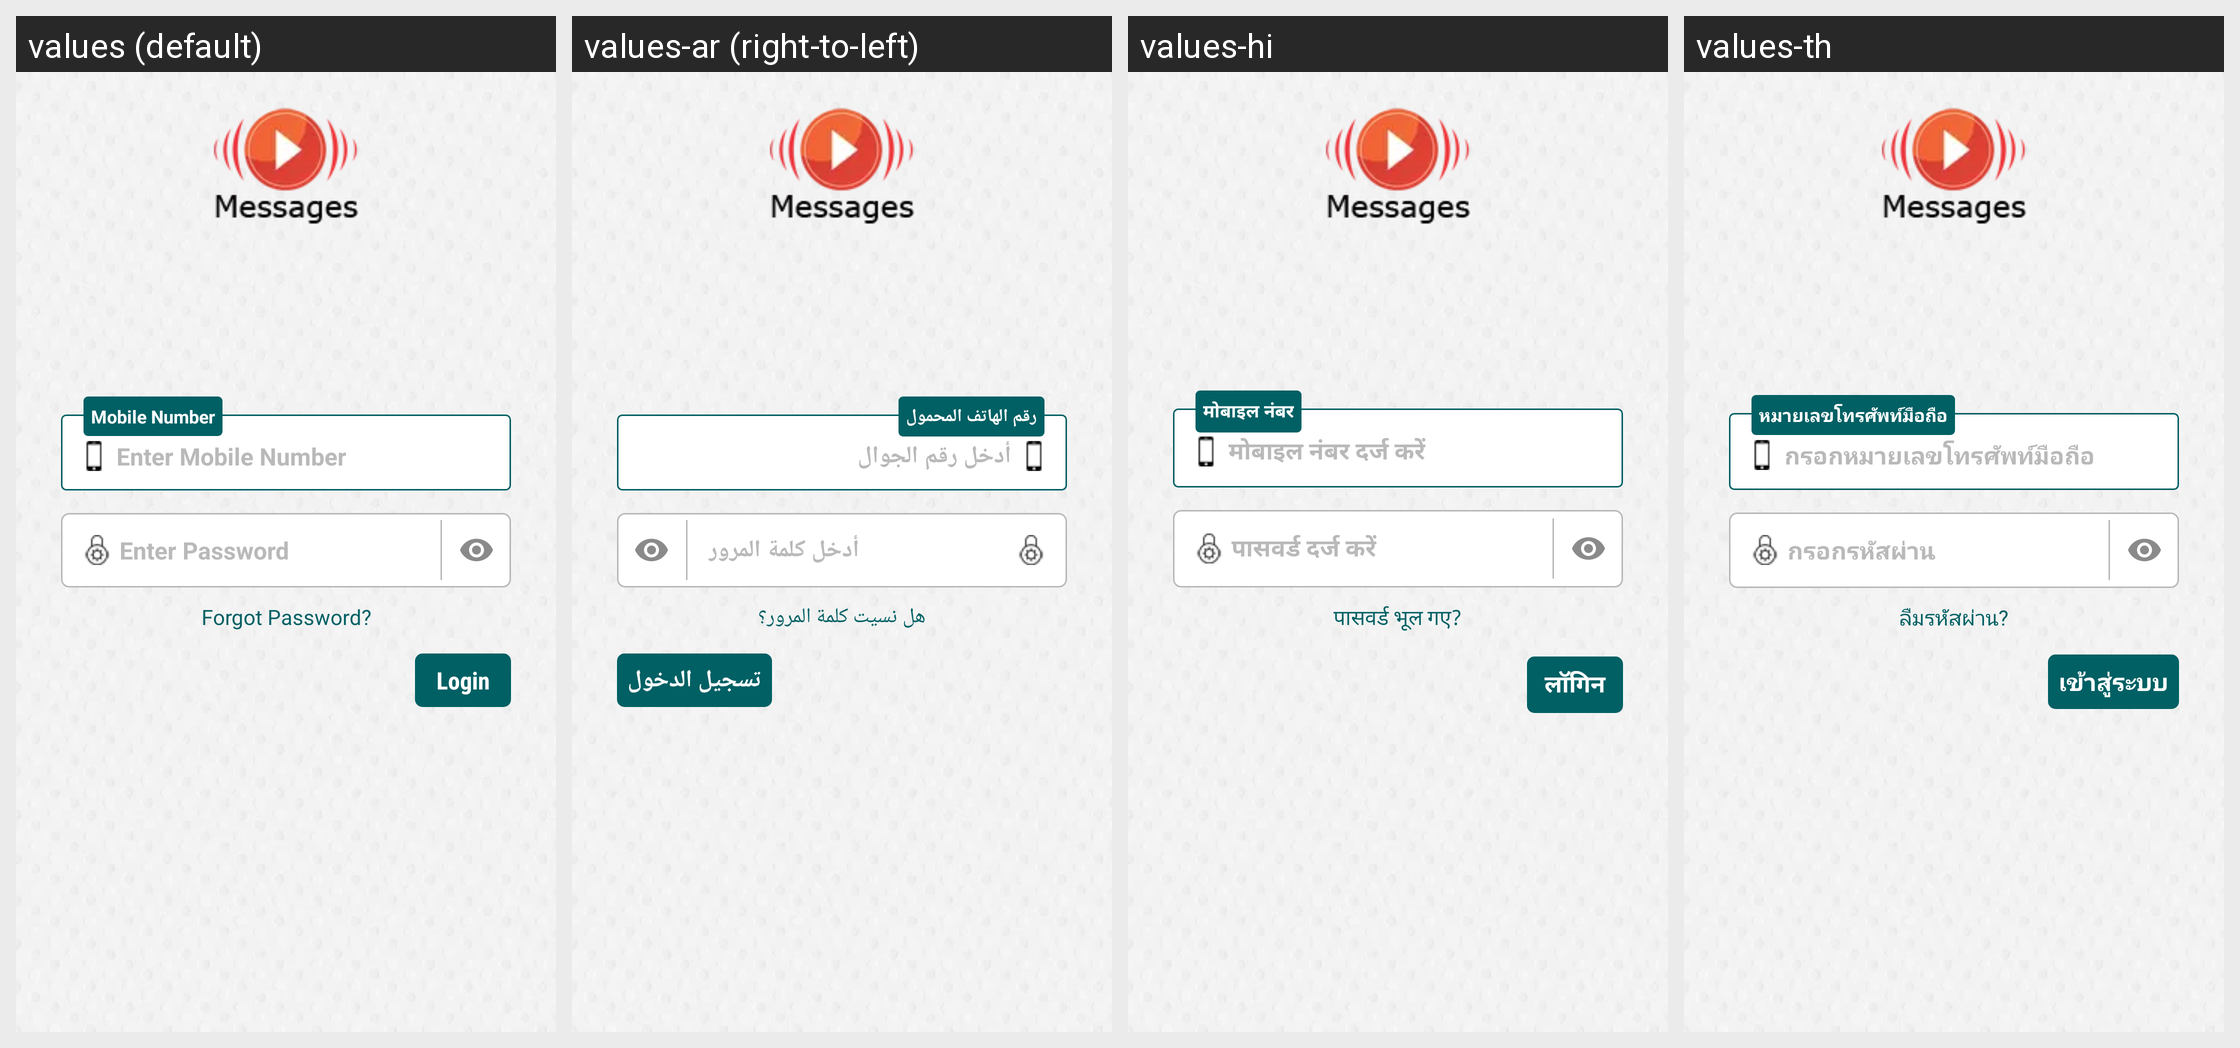

Locale-by-locale string values for the Android screen shown in this grid:
Android screen res/layout/activity_sign_in_screen.xml rendered under 4 locales, left to right: values (default), values-ar (right-to-left), values-hi, values-th. Device: Nexus 5 (rendered at 1080×1920; each locale shown at half size, 540×960, under a caption strip naming it); theme AppTheme.FullScreen.
Other locales in the repository, not shown: values-de, values-es, values-fr, values-it, values-ms, values-si.
Strings drawn on this screen, with the default value and each locale's value (text and hints the layout hard-codes, and strings that could not be matched under every locale, appear in the picture but are not listed):

hint_mobile
  values: Enter Mobile Number
  values-ar: أدخل رقم الجوال
  values-hi: मोबाइल नंबर दर्ज करें
  values-th: กรอกหมายเลขโทรศัพท์มือถือ

txt_mobile
  values: Mobile Number
  values-ar: رقم الهاتف المحمول
  values-hi: मोबाइल नंबर
  values-th: หมายเลขโทรศัพท์มือถือ

hint_password
  values: Enter Password
  values-ar: أدخل كلمة المرور
  values-hi: पासवर्ड दर्ज करें
  values-th: กรอกรหัสผ่าน

btn_forgot_password
  values: Forgot Password?
  values-ar: هل نسيت كلمة المرور؟
  values-hi: पासवर्ड भूल गए?
  values-th: ลืมรหัสผ่าน?

btn_login
  values: Login
  values-ar: تسجيل الدخول
  values-hi: लॉगिन
  values-th: เข้าสู่ระบบ
